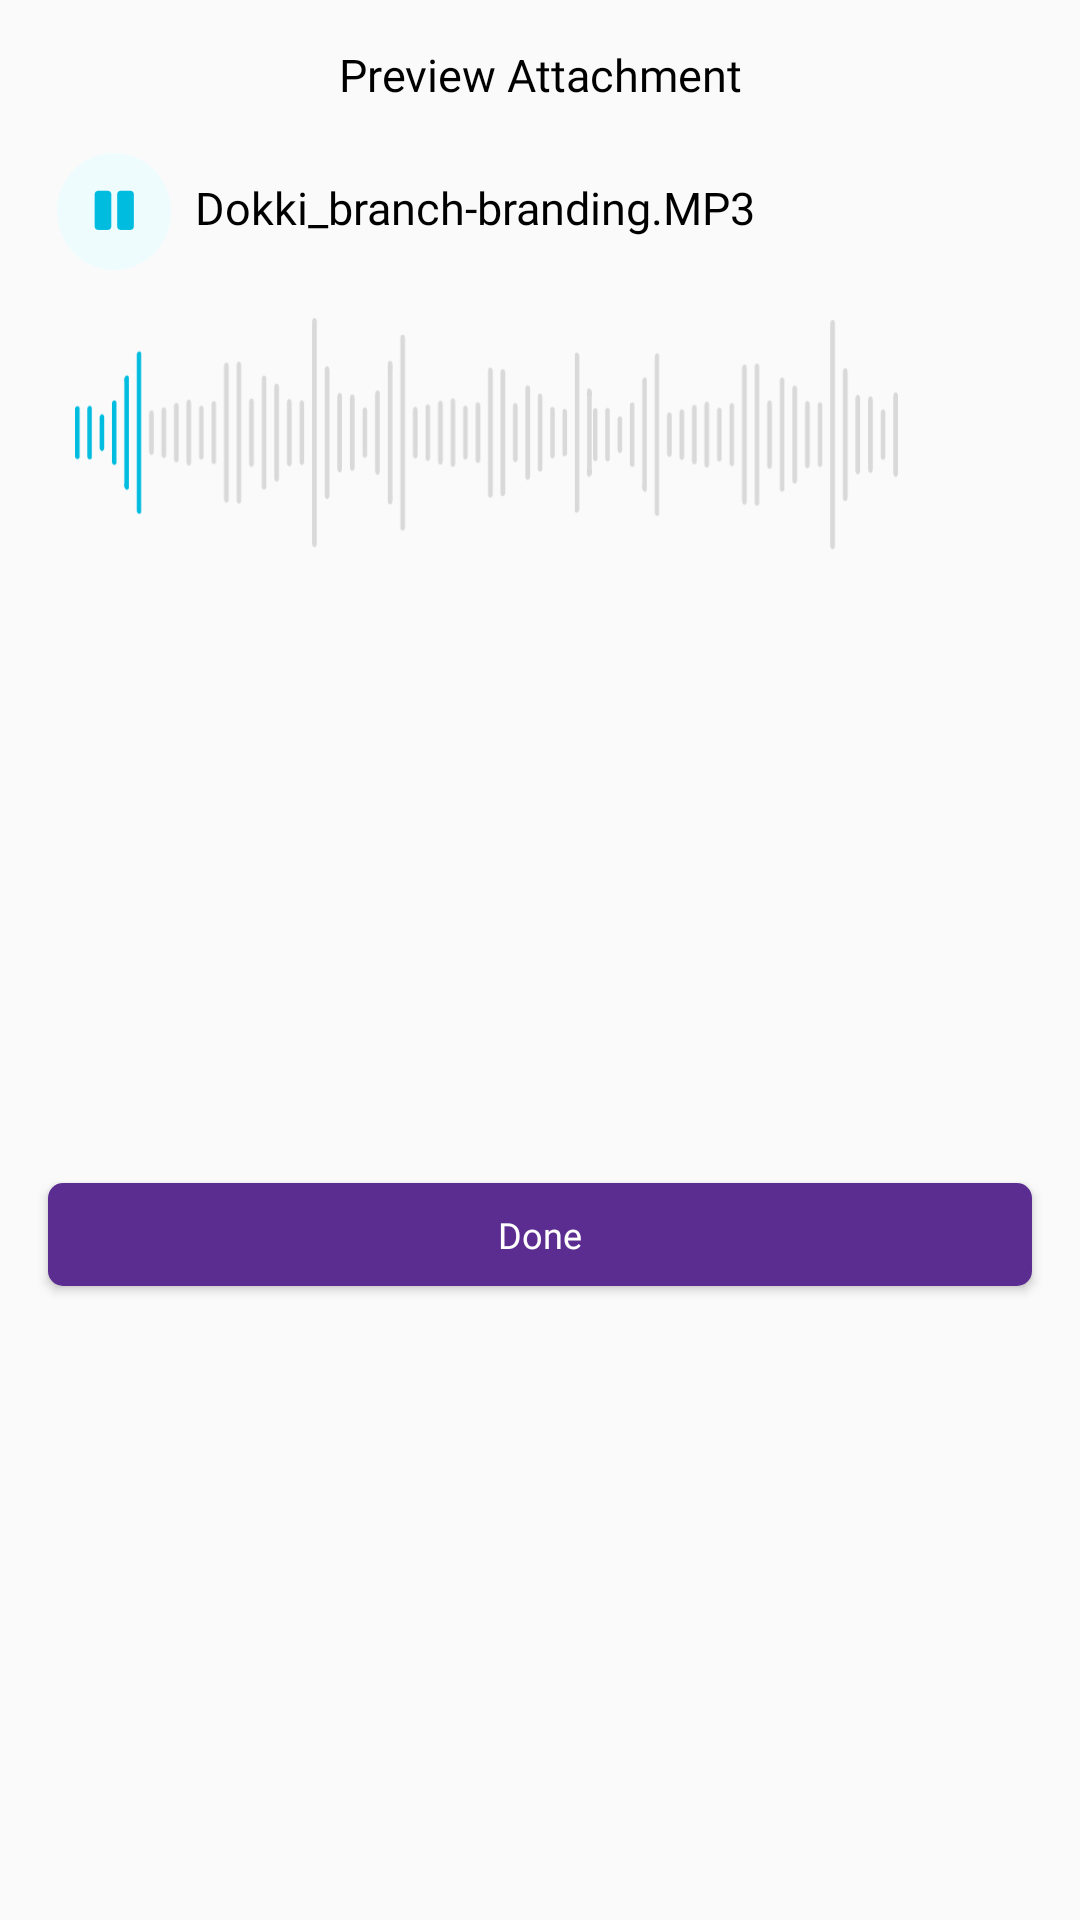

Layout XML and referenced resources for this Android screen:
<!-- AndroidManifest.xml: application theme Base.Theme.MysteryShopper -->
<!-- res/layout/msg_preview_oudio.xml -->
<?xml version="1.0" encoding="utf-8"?>
<androidx.constraintlayout.widget.ConstraintLayout xmlns:android="http://schemas.android.com/apk/res/android"
    xmlns:tools="http://schemas.android.com/tools"
    android:layout_width="match_parent"
    android:layout_height="275dp"
    android:layout_margin="16dp"
    xmlns:app="http://schemas.android.com/apk/res-auto"
    android:background="@drawable/b_g_white_card"
    android:layout_gravity="center"
    android:layout_marginStart="16.5dp"
    android:layout_marginEnd="16.5dp"
    app:layout_constraintCircleRadius="12dp">

    <ImageView
        android:id="@+id/img_puse"
        android:layout_width="38dp"
        android:layout_height="39dp"
        android:layout_marginStart="19.08dp"
        android:layout_marginTop="16dp"
        android:gravity="center_horizontal"
        android:src="@drawable/msg_record"
        app:layout_constraintStart_toStartOf="parent"
        app:layout_constraintTop_toBottomOf="@+id/textView2" />

    <ImageView
        android:id="@+id/imageOudio2"
        android:layout_width="102dp"
        android:layout_height="78dp"
        android:layout_marginTop="16dp"
        android:gravity="center_horizontal"
        android:src="@drawable/msg_oudio_2"
        app:layout_constraintEnd_toEndOf="parent"
        app:layout_constraintHorizontal_bias="0.0"
        app:layout_constraintStart_toEndOf="@+id/imageOudio1"
        app:layout_constraintTop_toBottomOf="@+id/img_puse" />

    <ImageView
        android:id="@+id/imageOudio1"
        android:layout_width="172.92dp"
        android:layout_height="76.76dp"
        android:layout_marginTop="16dp"
        android:layout_marginStart="24.51dp"
        android:gravity="center_horizontal"
        android:src="@drawable/msg_oudio_1"
        app:layout_constraintStart_toStartOf="parent"
        app:layout_constraintTop_toBottomOf="@+id/img_puse" />

    <TextView
        android:id="@+id/textView2"
        android:layout_width="wrap_content"
        android:layout_height="wrap_content"
        android:layout_marginTop="14.81dp"
        android:fontFamily="@font/avant_garde_demi"
        android:gravity="center_horizontal"
        android:text="Preview Attachment"
        android:textColor="@color/black"
        android:textSize="15dp"
        app:layout_constraintEnd_toEndOf="parent"
        app:layout_constraintStart_toStartOf="parent"
        app:layout_constraintTop_toTopOf="parent" />

    <TextView
        android:id="@+id/textView3"
        android:layout_width="wrap_content"
        android:layout_height="wrap_content"
        android:layout_marginStart="8dp"
        android:layout_marginTop="24dp"
        android:fontFamily="@font/avant_garde_demi"
        android:background="@drawable/b_g_white_card"
        android:gravity="center_horizontal"
        android:text="Dokki_branch-branding.MP3"
        android:textColor="@color/black"
        android:textSize="15dp"
        app:layout_constraintStart_toEndOf="@+id/img_puse"
        app:layout_constraintTop_toBottomOf="@+id/textView2" />

    <Button
        android:id="@+id/btn_oudio_done"
        android:layout_width="match_parent"
        android:layout_height="34.38dp"
        android:background="@drawable/item_btn_background_1"
        android:fontFamily="@font/avant_garde_book"
        android:layout_margin="16dp"
        android:gravity="center"
        android:inputType="text"
        android:text="Done"
        android:layout_marginTop="16dp"
        android:layout_marginBottom="15dp"
        android:textColor="@color/white"
        android:textSize="12dp"
        app:layout_constraintBottom_toBottomOf="parent"
        app:layout_constraintEnd_toEndOf="parent"
        app:layout_constraintStart_toStartOf="parent"
        app:layout_constraintTop_toBottomOf="@+id/imageOudio1" />


</androidx.constraintlayout.widget.ConstraintLayout>
<!-- resources referenced by this layout -->
<resources>
  <color name="black">#FF000000</color>
  <color name="white">#FFFFFFFF</color>
  <!-- drawable item_btn_background_1 (drawable) -->
  <?xml version="1.0" encoding="utf-8"?>
  <shape xmlns:android="http://schemas.android.com/apk/res/android">
  <solid android:color="@color/primary_color"/>
      <corners android:radius="5dp">
  
      </corners>
  
  </shape>
  <!-- drawable msg_oudio_1: png bitmap (drawable-hdpi, 4307 bytes) -->
  <!-- drawable msg_oudio_2: png bitmap (drawable-hdpi, 2395 bytes) -->
  <!-- drawable msg_record: png bitmap (drawable-hdpi, 1689 bytes) -->
  <style name="Base.Theme.MysteryShopper" parent="Theme.AppCompat.Light.NoActionBar">
          <item name="colorPrimary">@color/primary_color</item>
  
          <item name="colorPrimaryDark">@color/primary_color</item>
      </style>
  <color name="primary_color">#5C2D91</color>
</resources>
